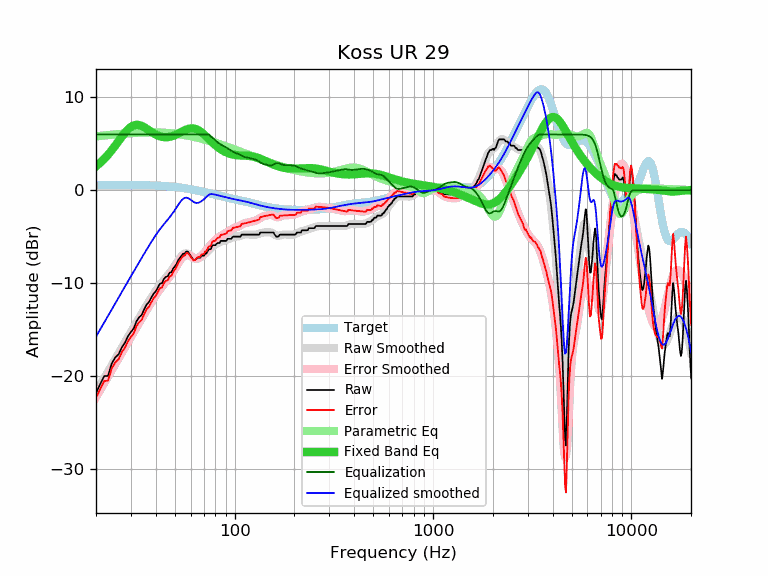

The file beside this chart, header and first rows:
frequency, raw, error, smoothed, error_smoothed, equalization, parametric_eq, equalized_raw, equalized_smoothed, target
20, -21.87, -22.39, -21.78, -22.30, 6.00, 2.57, -15.87, -15.78, 0.52
21, -20.90, -21.42, -21.01, -21.54, 6.00, 2.95, -14.90, -15.01, 0.52
22, -20.04, -20.56, -20.27, -20.79, 6.00, 3.37, -14.04, -14.27, 0.52
23, -20.01, -20.54, -19.55, -20.08, 6.00, 3.82, -14.01, -13.55, 0.53
24, -18.69, -19.22, -18.86, -19.39, 6.00, 4.30, -12.69, -12.86, 0.53
25, -18.04, -18.57, -18.20, -18.73, 6.00, 4.79, -12.04, -12.20, 0.53
26, -17.69, -18.22, -17.57, -18.10, 6.00, 5.29, -11.69, -11.57, 0.53
27, -16.93, -17.46, -16.96, -17.49, 6.00, 5.76, -10.93, -10.96, 0.53
28, -16.43, -16.96, -16.38, -16.91, 6.00, 6.19, -10.43, -10.38, 0.53
29, -15.73, -16.26, -15.81, -16.35, 6.00, 6.55, -9.73, -9.81, 0.53
30, -15.29, -15.82, -15.27, -15.81, 6.00, 6.82, -9.29, -9.27, 0.53
31, -14.89, -15.42, -14.75, -15.29, 6.00, 6.98, -8.89, -8.75, 0.53
32, -14.13, -14.66, -14.25, -14.78, 6.00, 7.04, -8.13, -8.25, 0.53
33, -13.70, -14.23, -13.76, -14.29, 6.00, 7.02, -7.70, -7.76, 0.53
34, -13.45, -13.98, -13.29, -13.82, 6.00, 6.92, -7.45, -7.29, 0.53
35, -12.83, -13.35, -12.84, -13.36, 6.00, 6.78, -6.83, -6.84, 0.52
36, -12.32, -12.84, -12.40, -12.92, 6.00, 6.62, -6.32, -6.40, 0.52
37, -12.05, -12.56, -11.98, -12.50, 6.00, 6.45, -6.05, -5.98, 0.51
38, -11.58, -12.09, -11.58, -12.09, 6.00, 6.28, -5.58, -5.58, 0.51
39, -11.17, -11.67, -11.20, -11.71, 6.00, 6.13, -5.17, -5.20, 0.50
40, -10.91, -11.40, -10.85, -11.34, 6.00, 6.00, -4.91, -4.85, 0.49
41, -10.49, -10.97, -10.52, -11.00, 6.00, 5.89, -4.49, -4.52, 0.48
42, -10.08, -10.55, -10.21, -10.69, 6.00, 5.81, -4.08, -4.21, 0.47
43, -10.03, -10.49, -9.93, -10.39, 6.00, 5.75, -4.03, -3.93, 0.46
44, -9.57, -10.02, -9.67, -10.12, 6.00, 5.71, -3.57, -3.67, 0.45
45, -9.34, -9.78, -9.42, -9.85, 6.00, 5.70, -3.34, -3.42, 0.44
46, -9.28, -9.70, -9.18, -9.60, 6.00, 5.71, -3.28, -3.18, 0.42
47, -8.89, -9.29, -8.93, -9.33, 6.00, 5.74, -2.89, -2.93, 0.40
48, -8.84, -9.23, -8.67, -9.06, 6.00, 5.79, -2.84, -2.67, 0.39
49, -8.43, -8.80, -8.41, -8.77, 6.00, 5.85, -2.43, -2.41, 0.37
50, -8.21, -8.56, -8.13, -8.47, 6.00, 5.93, -2.21, -2.13, 0.35
51, -7.93, -8.26, -7.84, -8.17, 6.00, 6.01, -1.93, -1.84, 0.33
52, -7.52, -7.82, -7.56, -7.87, 6.00, 6.10, -1.52, -1.56, 0.30
53, -7.29, -7.57, -7.31, -7.59, 6.00, 6.19, -1.29, -1.31, 0.28
54, -7.07, -7.33, -7.09, -7.35, 6.00, 6.28, -1.07, -1.09, 0.26
55, -6.84, -7.07, -6.93, -7.16, 6.00, 6.37, -0.84, -0.93, 0.23
56, -6.84, -7.05, -6.84, -7.04, 6.00, 6.45, -0.84, -0.84, 0.21
57, -6.61, -6.79, -6.81, -6.99, 6.00, 6.53, -0.61, -0.81, 0.18
58, -6.61, -6.76, -6.84, -6.99, 6.00, 6.58, -0.61, -0.84, 0.15
59, -6.84, -6.96, -6.93, -7.05, 6.00, 6.63, -0.84, -0.93, 0.12
60, -7.06, -7.16, -7.04, -7.13, 6.00, 6.65, -1.06, -1.04, 0.10
61, -7.29, -7.36, -7.16, -7.23, 6.00, 6.66, -1.29, -1.16, 0.07
62, -7.52, -7.56, -7.26, -7.30, 6.00, 6.65, -1.52, -1.26, 0.04
63, -7.52, -7.53, -7.34, -7.35, 6.00, 6.62, -1.52, -1.34, 0.01
64, -7.42, -7.40, -7.38, -7.36, 6.00, 6.57, -1.42, -1.38, -0.02
65, -7.29, -7.24, -7.38, -7.33, 6.00, 6.51, -1.29, -1.38, -0.05
66, -7.29, -7.21, -7.34, -7.26, 6.00, 6.43, -1.29, -1.34, -0.08
67, -7.29, -7.18, -7.27, -7.17, 6.00, 6.34, -1.29, -1.27, -0.11
68, -7.07, -6.93, -7.19, -7.05, 6.00, 6.23, -1.07, -1.19, -0.14
69, -7.07, -6.90, -7.09, -6.92, 6.00, 6.12, -1.07, -1.09, -0.17
70, -7.07, -6.87, -6.98, -6.78, 6.00, 6.01, -1.07, -0.98, -0.20
71, -6.84, -6.61, -6.86, -6.64, 6.00, 5.89, -0.84, -0.86, -0.23
72, -6.83, -6.57, -6.74, -6.48, 6.00, 5.76, -0.83, -0.74, -0.26
73, -6.61, -6.32, -6.61, -6.32, 6.00, 5.64, -0.61, -0.61, -0.29
74, -6.38, -6.07, -6.48, -6.16, 5.97, 5.52, -0.41, -0.51, -0.31
75, -6.38, -6.04, -6.35, -6.00, 5.90, 5.40, -0.48, -0.45, -0.34
76, -6.32, -5.95, -6.23, -5.85, 5.80, 5.28, -0.52, -0.43, -0.37
77, -5.97, -5.57, -6.11, -5.71, 5.69, 5.16, -0.28, -0.43, -0.40
78, -5.93, -5.50, -6.01, -5.58, 5.57, 5.05, -0.36, -0.44, -0.43
79, -5.93, -5.47, -5.92, -5.46, 5.46, 4.94, -0.47, -0.46, -0.46
... 553 more rows
